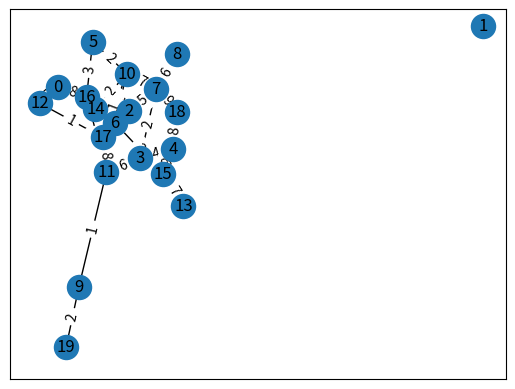
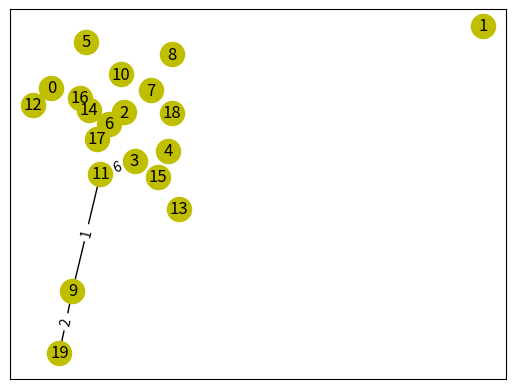

Recreate these plots in Python, in order.
# -*- coding: utf-8 -*-
"""
Spyder Editor

This is a temporary script file.
"""

import matplotlib.pyplot as plt
import networkx as nx
import scipy.cluster.hierarchy as shc
import scipy.spatial.distance as ssd
import numpy as np


def FidlerVectorPartition(G):
    fidler_sub_G_list = [];
    nodes_label_list = list(G.nodes)
    l = nx.laplacian_matrix(G).todense()
    # cheking for if G is connected
    eig_val, eig_vec = np.linalg.eig(l)
    eig_vec_sorted = eig_vec[:, eig_val.argsort()]
    bool_vec = np.abs(eig_val) < 0.00001
    if np.sum(bool_vec)>1: #  if G is not connected, it is partition to its connected compoenets
        """
        for i in range(len(eig_val)):
            if np.abs(eig_val[i]) < 0.00001:
                sub_G_node_idx_list = []
                for j in range(len(eig_vec[:])):
                    if np.abs(eig_vec[j,i]) > 0.00001:
                        sub_G_node_idx_list.append(nodes_label_list[j])
                        
                fidler_sub_G_list.append(nx.subgraph(G,sub_G_node_idx_list))
        """
        fidler_sub_G_list = [nx.subgraph(G, g) for g in nx.connected_components(G)]
                
    else: # if G is connected its rows are projected on Fidler vector and the projction values are divided into two component using mutual proximity criteria    
        fidler_vec = nx.linalg.algebraicconnectivity.fiedler_vector(G) #fidler_vec = eig_vec_sorted[:, 1].transpose()
        l_dot_fidler = fidler_vec*l
        Z = shc.linkage(ssd.pdist(l_dot_fidler.transpose()),'single')
        classInds = shc.fcluster(Z,2,criterion = 'maxclust')
        classA = []
        classB = []
        
        for i in range(0,len(classInds)):
            if classInds[i] == 1:
                classA.append(nodes_label_list[i])
            else:
                classB.append(nodes_label_list[i])
        fidler_sub_G_list.append(nx.subgraph(G,classA))
        fidler_sub_G_list.append(nx.subgraph(G,classB))
        
    return fidler_sub_G_list

def Fidler_Clustering(G):
    fidler_sub_G_list = []
    
    fidler_sub_G_list.append(G)
    running_flag = 1
    while running_flag:
        running_flag = 0
        fidler_sub_G_list_temp = []
        for i in range(0, len(fidler_sub_G_list)):
            if len(fidler_sub_G_list[i].nodes) > sub_graph_node_qty:
                running_flag = 1
                fidler_sub_G_single_partition_list = FidlerVectorPartition(fidler_sub_G_list[i])
                for sub_G in fidler_sub_G_single_partition_list:
                    fidler_sub_G_list_temp.append(sub_G)
            else:
                fidler_sub_G_list_temp.append(fidler_sub_G_list[i])
    
        fidler_sub_G_list = fidler_sub_G_list_temp
        print('Fidler_Work:' + str([g.number_of_nodes() for g in fidler_sub_G_list]))
    return fidler_sub_G_list

plt.close('all')

node_qty = 20
sub_graph_node_qty = 4;

G = nx.gnp_random_graph(node_qty, 0.1)
for u,v in G.edges():
    G[u][v]['weight'] = np.random.randint(1,10)
    #G[u][v]['weight'] = 10*np.random.rand()
# Analysis of the original graph
plt.figure("Graph")
pos = nx.spring_layout(G)
nx.draw_networkx(G,pos)  # networkx draw()
labels = nx.get_edge_attributes(G,'weight')
nx.draw_networkx_edge_labels(G,pos,edge_labels=labels)
plt.draw()  # pyplot draw()

fidler_sub_G_list = Fidler_Clustering(G) # Clustring by iterative binatic partiton using Fidler vector


plt.figure("Clustring by fidler vecotr")
#nx.draw_networkx(G,pos, node_color = 'y')  # networkx draw()
#nx.draw_networkx_edge_labels(G,pos,edge_labels=labels)
for subgraph in fidler_sub_G_list:
    nx.draw_networkx(subgraph,pos,node_color = 'y')
    labels = nx.get_edge_attributes(subgraph,'weight')
    nx.draw_networkx_edge_labels(subgraph,pos,edge_labels=labels)    
            
